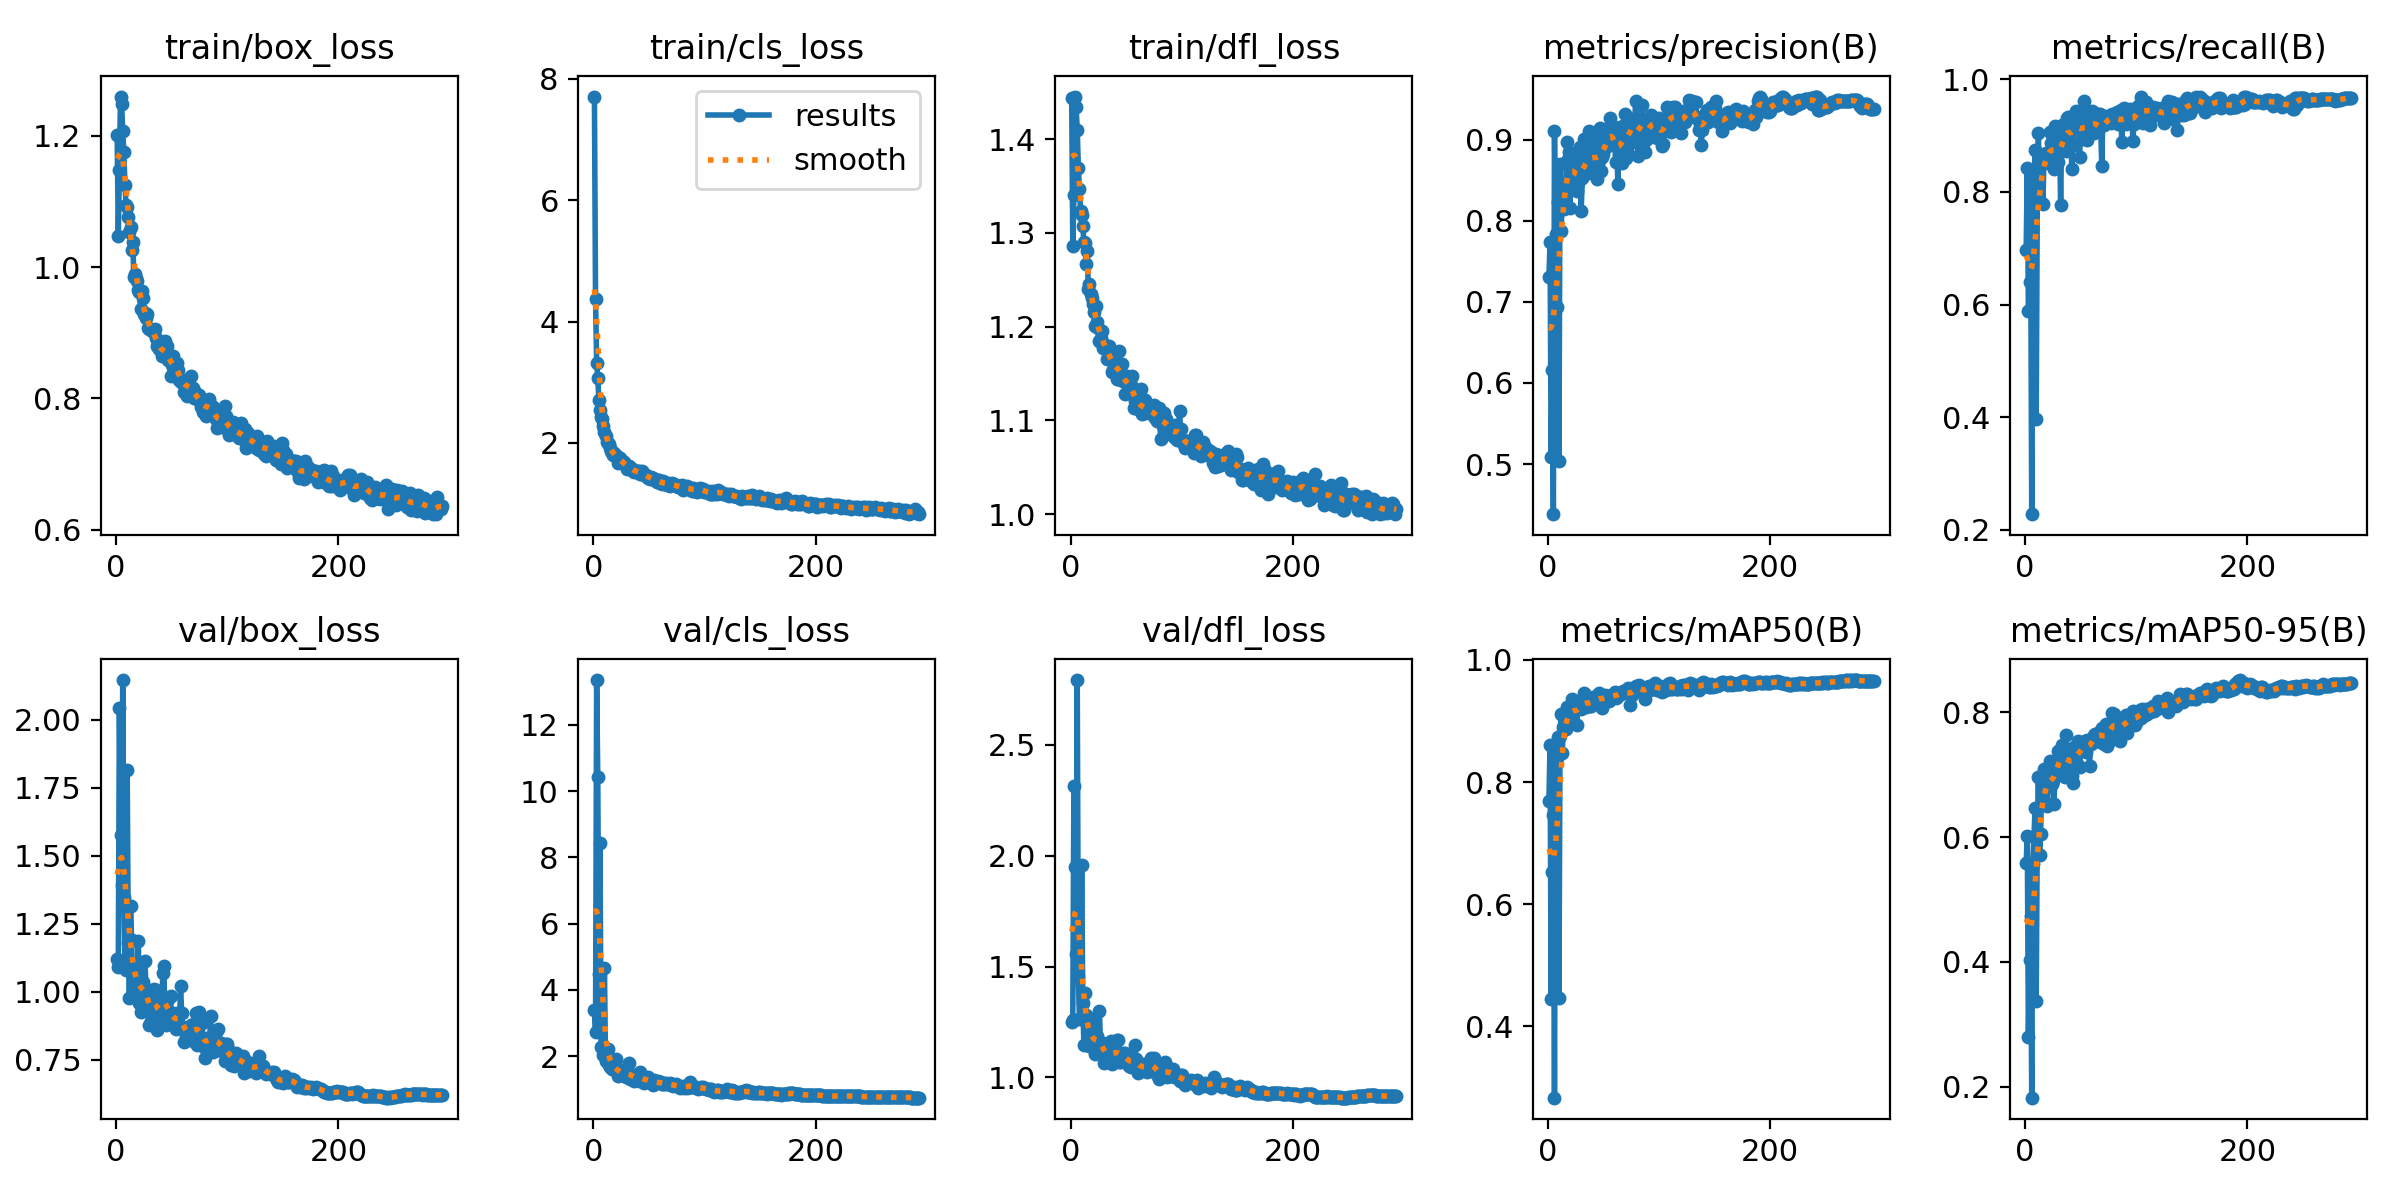

The table this chart was drawn from, first rows:
epoch, time, train/box_loss, train/cls_loss, train/dfl_loss, metrics/precision(B), metrics/recall(B), metrics/mAP50(B), metrics/mAP50-95(B), val/box_loss, val/cls_loss, val/dfl_loss, lr/pg0, lr/pg1, lr/pg2
1, 76.01, 1.201, 7.706, 1.444, 0.7301, 0.6969, 0.7693, 0.5581, 1.121, 3.394, 1.249, 0.003308, 0.003308, 0.003308
2, 131.8, 1.048, 4.366, 1.286, 0.7744, 0.8422, 0.8608, 0.6023, 1.09, 2.728, 1.257, 0.006641, 0.006641, 0.006641
3, 186.8, 1.148, 3.323, 1.34, 0.5086, 0.5887, 0.445, 0.2795, 2.045, 13.36, 2.313, 0.009975, 0.009975, 0.009975
4, 242, 1.26, 3.071, 1.445, 0.6158, 0.6394, 0.6526, 0.4037, 1.579, 10.41, 1.948, 0.01, 0.01, 0.01
5, 296.8, 1.248, 2.711, 1.434, 0.4382, 0.729, 0.7456, 0.473, 1.394, 4.48, 1.557, 0.01, 0.01, 0.01
6, 352.3, 1.207, 2.549, 1.41, 0.9112, 0.2281, 0.2835, 0.1825, 2.147, 8.427, 2.792, 0.01, 0.01, 0.01
7, 407.7, 1.175, 2.42, 1.37, 0.7839, 0.8328, 0.8604, 0.5576, 1.348, 2.278, 1.458, 0.01, 0.01, 0.01
8, 462.7, 1.125, 2.395, 1.347, 0.694, 0.802, 0.8394, 0.5998, 1.098, 2.284, 1.265, 0.01, 0.01, 0.01
9, 518.2, 1.095, 2.282, 1.323, 0.8238, 0.8745, 0.8732, 0.6463, 1.082, 2.037, 1.263, 0.01, 0.01, 0.01
10, 574.3, 1.092, 2.188, 1.319, 0.5037, 0.3964, 0.4464, 0.3368, 1.817, 4.65, 1.959, 0.01, 0.01, 0.01
11, 628.9, 1.076, 2.121, 1.307, 0.8703, 0.7811, 0.8749, 0.6043, 1.182, 1.846, 1.337, 0.01, 0.01, 0.01
12, 684.9, 1.054, 2.016, 1.29, 0.7875, 0.9048, 0.9117, 0.6966, 0.9792, 1.877, 1.148, 0.01, 0.01, 0.01
13, 739.6, 1.061, 2.007, 1.289, 0.8274, 0.7835, 0.8481, 0.571, 1.317, 2.211, 1.381, 0.01, 0.01, 0.01
14, 795.4, 1.027, 1.976, 1.266, 0.8192, 0.8611, 0.8895, 0.6055, 1.192, 1.726, 1.282, 0.01, 0.01, 0.01
15, 849.9, 1.039, 1.921, 1.281, 0.8149, 0.8551, 0.9055, 0.6928, 0.9971, 1.67, 1.156, 0.01, 0.01, 0.01
16, 904.8, 0.9851, 1.869, 1.24, 0.8384, 0.779, 0.8874, 0.6531, 1.054, 1.907, 1.199, 0.01, 0.01, 0.01
17, 958.7, 0.99, 1.835, 1.245, 0.8966, 0.8577, 0.9221, 0.7085, 0.9851, 1.593, 1.143, 0.01, 0.01, 0.01
18, 1013, 0.9834, 1.798, 1.235, 0.8767, 0.8609, 0.9215, 0.699, 1.02, 1.593, 1.185, 0.01, 0.01, 0.01
19, 1068, 0.9782, 1.826, 1.231, 0.8848, 0.8683, 0.9062, 0.6552, 1.074, 1.66, 1.218, 0.01, 0.01, 0.01
20, 1123, 0.9651, 1.789, 1.224, 0.8156, 0.8679, 0.8956, 0.6497, 1.189, 1.903, 1.257, 0.01, 0.01, 0.01
21, 1177, 0.9622, 1.785, 1.215, 0.8706, 0.8519, 0.9155, 0.6957, 0.9594, 1.565, 1.129, 0.01, 0.01, 0.01
22, 1233, 0.9366, 1.665, 1.2, 0.8614, 0.9064, 0.9355, 0.7217, 0.9253, 1.398, 1.104, 0.01, 0.01, 0.01
23, 1288, 0.9629, 1.741, 1.222, 0.8791, 0.8871, 0.9226, 0.7029, 0.9575, 1.53, 1.137, 0.01, 0.01, 0.01
24, 1342, 0.9532, 1.747, 1.205, 0.8659, 0.8602, 0.9161, 0.6849, 1.037, 1.514, 1.186, 0.009999, 0.009999, 0.009999
25, 1397, 0.9289, 1.697, 1.199, 0.8587, 0.8702, 0.919, 0.6896, 1.018, 1.45, 1.155, 0.009999, 0.009999, 0.009999
26, 1453, 0.9303, 1.701, 1.185, 0.8364, 0.8408, 0.8934, 0.6525, 1.115, 1.592, 1.297, 0.009999, 0.009999, 0.009999
27, 1508, 0.9219, 1.691, 1.188, 0.8467, 0.916, 0.921, 0.7106, 0.9957, 1.469, 1.126, 0.009999, 0.009999, 0.009999
28, 1564, 0.9279, 1.678, 1.195, 0.863, 0.8884, 0.9264, 0.7056, 0.9691, 1.432, 1.136, 0.009999, 0.009999, 0.009999
29, 1619, 0.9069, 1.636, 1.178, 0.8907, 0.8685, 0.9207, 0.7055, 0.9951, 1.361, 1.155, 0.009999, 0.009999, 0.009999
30, 1673, 0.9053, 1.576, 1.181, 0.8119, 0.8524, 0.9192, 0.7375, 0.8774, 1.464, 1.065, 0.009999, 0.009999, 0.009999
31, 1727, 0.9063, 1.627, 1.181, 0.8528, 0.9031, 0.9225, 0.7365, 0.8923, 1.409, 1.093, 0.009999, 0.009999, 0.009999
32, 1781, 0.9029, 1.62, 1.179, 0.8691, 0.7759, 0.9325, 0.7208, 0.9407, 1.797, 1.11, 0.009999, 0.009999, 0.009999
33, 1836, 0.902, 1.576, 1.165, 0.9011, 0.9184, 0.9459, 0.7477, 0.9053, 1.308, 1.089, 0.009999, 0.009999, 0.009999
34, 1891, 0.9027, 1.594, 1.177, 0.867, 0.9099, 0.9234, 0.7017, 1.01, 1.417, 1.138, 0.009999, 0.009999, 0.009999
35, 1946, 0.9058, 1.562, 1.18, 0.8623, 0.8984, 0.9271, 0.7429, 0.8831, 1.392, 1.076, 0.009999, 0.009999, 0.009999
36, 2001, 0.8912, 1.539, 1.167, 0.8592, 0.9109, 0.9269, 0.697, 1.006, 1.427, 1.166, 0.009999, 0.009999, 0.009999
37, 2056, 0.8792, 1.523, 1.151, 0.9109, 0.8731, 0.9352, 0.7641, 0.8604, 1.247, 1.058, 0.009999, 0.009999, 0.009999
38, 2111, 0.8784, 1.538, 1.154, 0.863, 0.9316, 0.9239, 0.7218, 0.9742, 1.313, 1.114, 0.009999, 0.009999, 0.009999
39, 2166, 0.8755, 1.516, 1.158, 0.8609, 0.933, 0.924, 0.7053, 0.9826, 1.37, 1.126, 0.009999, 0.009999, 0.009999
40, 2222, 0.8755, 1.535, 1.169, 0.8886, 0.9097, 0.9327, 0.7301, 0.9342, 1.288, 1.09, 0.009999, 0.009999, 0.009999
41, 2278, 0.8639, 1.543, 1.161, 0.9004, 0.9201, 0.9385, 0.7395, 0.901, 1.238, 1.08, 0.009998, 0.009998, 0.009998
42, 2333, 0.8682, 1.496, 1.144, 0.8602, 0.8403, 0.929, 0.6975, 1.071, 1.529, 1.168, 0.009998, 0.009998, 0.009998
43, 2389, 0.8688, 1.489, 1.144, 0.8948, 0.8839, 0.9308, 0.6864, 1.095, 1.387, 1.17, 0.009998, 0.009998, 0.009998
44, 2444, 0.8881, 1.53, 1.175, 0.852, 0.9309, 0.9321, 0.7448, 0.8982, 1.348, 1.069, 0.009998, 0.009998, 0.009998
45, 2499, 0.8768, 1.503, 1.143, 0.8759, 0.9187, 0.9374, 0.7452, 0.8799, 1.243, 1.067, 0.009998, 0.009998, 0.009998
46, 2554, 0.8798, 1.48, 1.161, 0.8743, 0.9438, 0.9458, 0.7313, 0.9316, 1.196, 1.099, 0.009998, 0.009998, 0.009998
47, 2610, 0.858, 1.47, 1.142, 0.9151, 0.9293, 0.9413, 0.7177, 0.9757, 1.242, 1.11, 0.009998, 0.009998, 0.009998
48, 2666, 0.8625, 1.444, 1.145, 0.8613, 0.9267, 0.9375, 0.754, 0.9021, 1.311, 1.094, 0.009998, 0.009998, 0.009998
49, 2721, 0.8341, 1.417, 1.128, 0.8782, 0.8624, 0.9217, 0.7119, 0.9849, 1.376, 1.109, 0.009998, 0.009998, 0.009998
50, 2776, 0.8504, 1.436, 1.147, 0.8819, 0.9128, 0.9352, 0.7435, 0.884, 1.259, 1.076, 0.009998, 0.009998, 0.009998
51, 2830, 0.8644, 1.412, 1.148, 0.9031, 0.8944, 0.9425, 0.7422, 0.923, 1.258, 1.093, 0.009998, 0.009998, 0.009998
52, 2886, 0.8409, 1.445, 1.132, 0.8908, 0.9133, 0.9373, 0.751, 0.8842, 1.255, 1.069, 0.009997, 0.009997, 0.009997
53, 2941, 0.8528, 1.403, 1.137, 0.8927, 0.962, 0.9415, 0.7462, 0.8892, 1.185, 1.053, 0.009997, 0.009997, 0.009997
54, 2997, 0.851, 1.424, 1.138, 0.894, 0.9204, 0.9415, 0.7534, 0.8626, 1.123, 1.049, 0.009997, 0.009997, 0.009997
55, 3052, 0.8532, 1.4, 1.148, 0.8937, 0.9039, 0.9325, 0.737, 0.9235, 1.282, 1.09, 0.009997, 0.009997, 0.009997
56, 3106, 0.8437, 1.377, 1.135, 0.9273, 0.8921, 0.9401, 0.7554, 0.8868, 1.184, 1.065, 0.009997, 0.009997, 0.009997
57, 3160, 0.8285, 1.349, 1.114, 0.9198, 0.9104, 0.9423, 0.7476, 0.8722, 1.204, 1.055, 0.009997, 0.009997, 0.009997
58, 3215, 0.8252, 1.382, 1.121, 0.9085, 0.9083, 0.9407, 0.7145, 1.022, 1.23, 1.145, 0.009997, 0.009997, 0.009997
59, 3270, 0.8246, 1.397, 1.13, 0.9131, 0.9146, 0.9392, 0.7487, 0.9241, 1.21, 1.082, 0.009997, 0.009997, 0.009997
60, 3325, 0.8279, 1.345, 1.114, 0.9021, 0.9426, 0.9467, 0.7525, 0.8706, 1.19, 1.051, 0.009997, 0.009997, 0.009997
... 233 more rows
